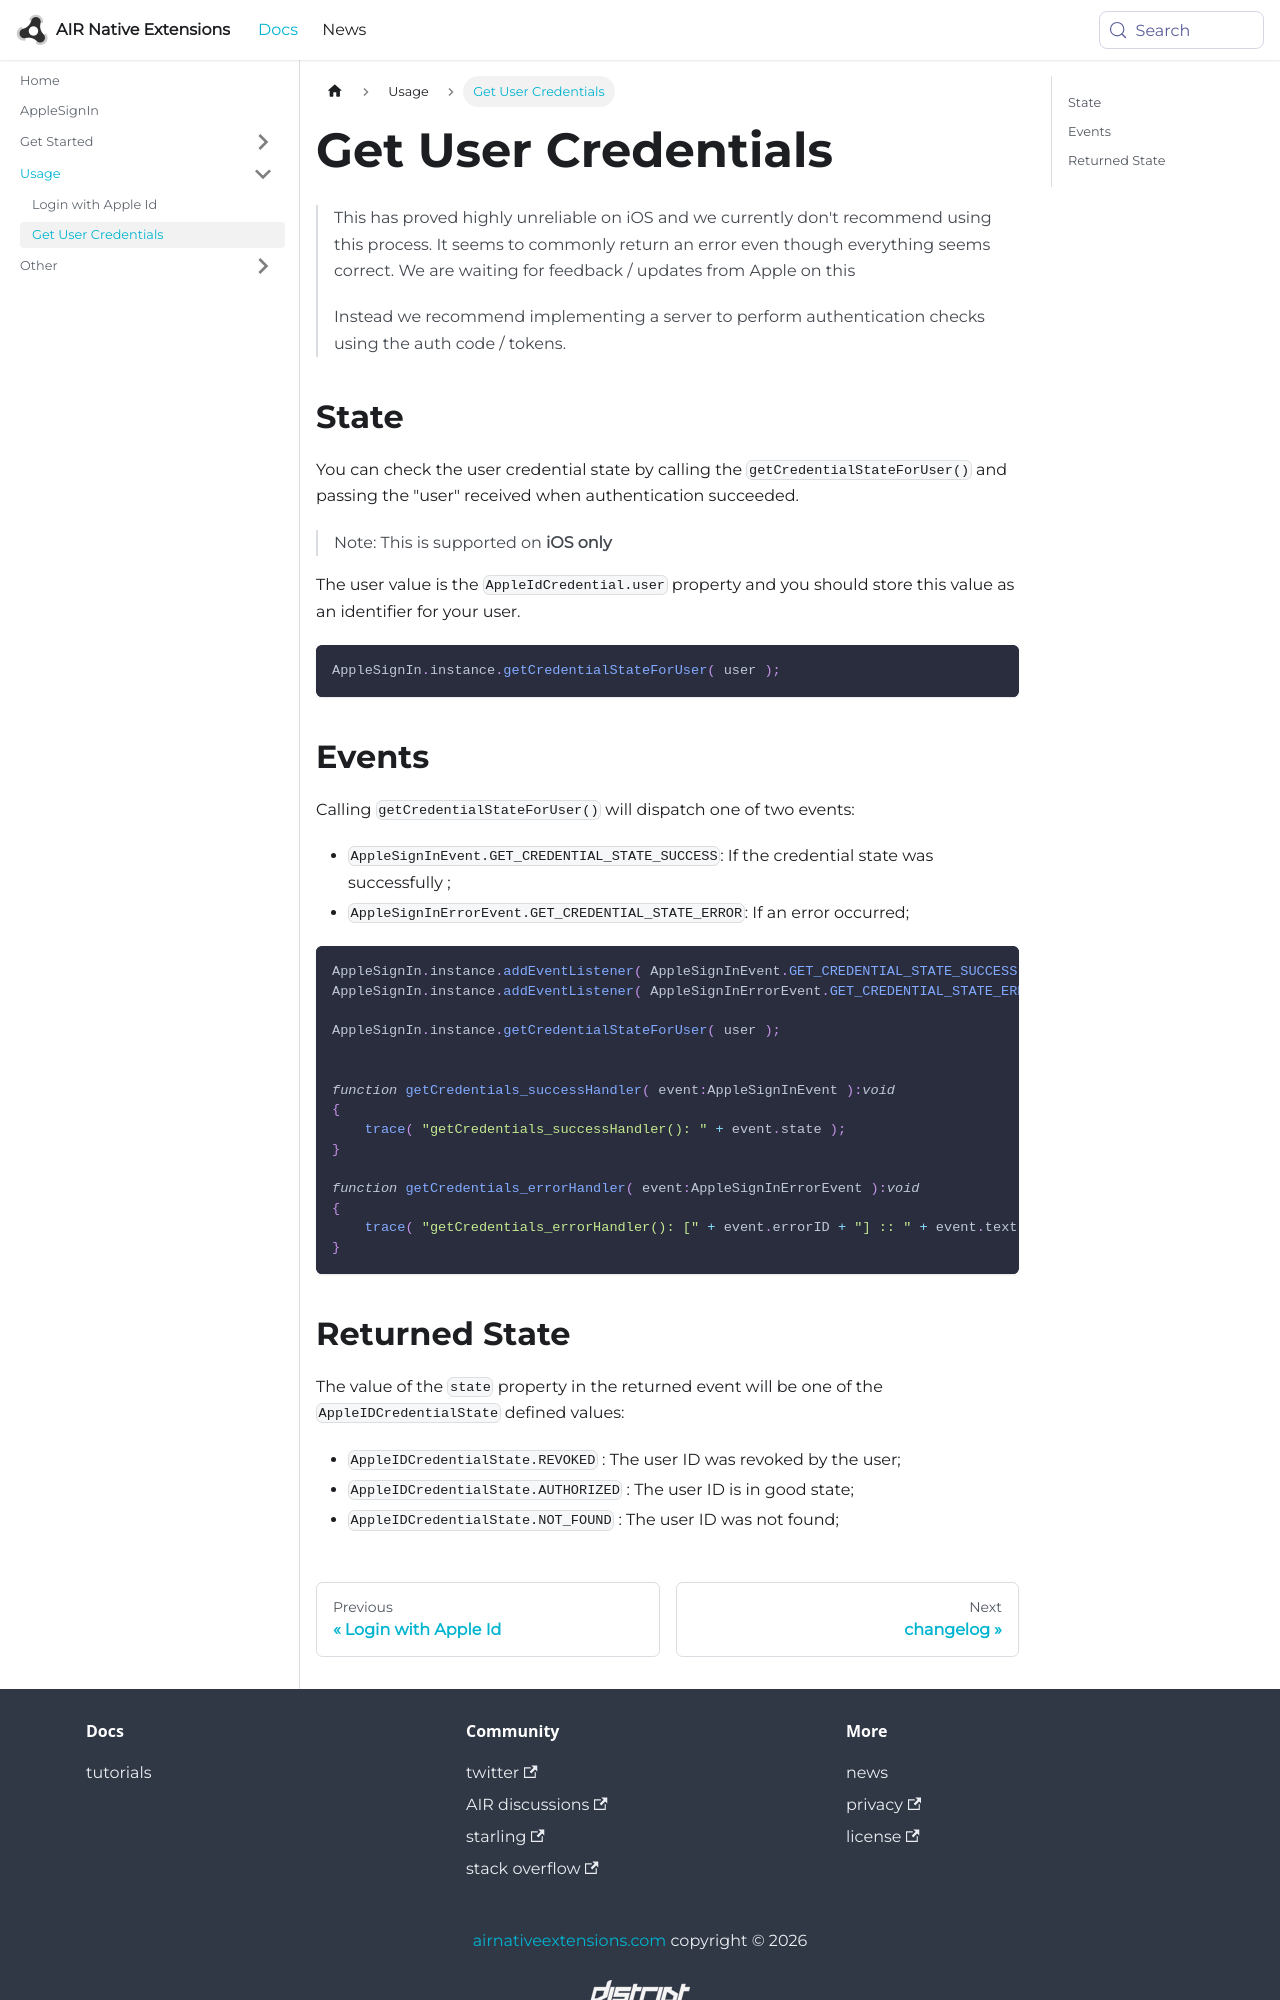

repository: airnativeextensions/nativeextensions-documentation · page: docs/applesignin/get-user-credentials/index.html · generator: docusaurus

---
title: Get User Credentials
sidebar_label: Get User Credentials
---


>
> This has proved highly unreliable on iOS and we currently don't recommend using this process. It seems to commonly return an error even though everything seems correct. We are waiting for feedback / updates from Apple on this
>
> Instead we recommend implementing a server to perform authentication checks using the auth code / tokens.
>

## State

You can check the user credential state by calling the `getCredentialStateForUser()` and passing the "user" received when authentication succeeded.

>
> Note: This is supported on **iOS only**
>

The user value is the `AppleIdCredential.user` property and you should store this value as an identifier for your user.

```actionscript
AppleSignIn.instance.getCredentialStateForUser( user );
```


## Events 

Calling `getCredentialStateForUser()` will dispatch one of two events:

- `AppleSignInEvent.GET_CREDENTIAL_STATE_SUCCESS`: If the credential state was successfully ;
- `AppleSignInErrorEvent.GET_CREDENTIAL_STATE_ERROR`: If an error occurred;


```actionscript
AppleSignIn.instance.addEventListener( AppleSignInEvent.GET_CREDENTIAL_STATE_SUCCESS, getCredentials_successHandler );
AppleSignIn.instance.addEventListener( AppleSignInErrorEvent.GET_CREDENTIAL_STATE_ERROR, getCredentials_errorHandler );

AppleSignIn.instance.getCredentialStateForUser( user );


function getCredentials_successHandler( event:AppleSignInEvent ):void
{
    trace( "getCredentials_successHandler(): " + event.state );
}

function getCredentials_errorHandler( event:AppleSignInErrorEvent ):void
{
    trace( "getCredentials_errorHandler(): [" + event.errorID + "] :: " + event.text  );
} 
```
